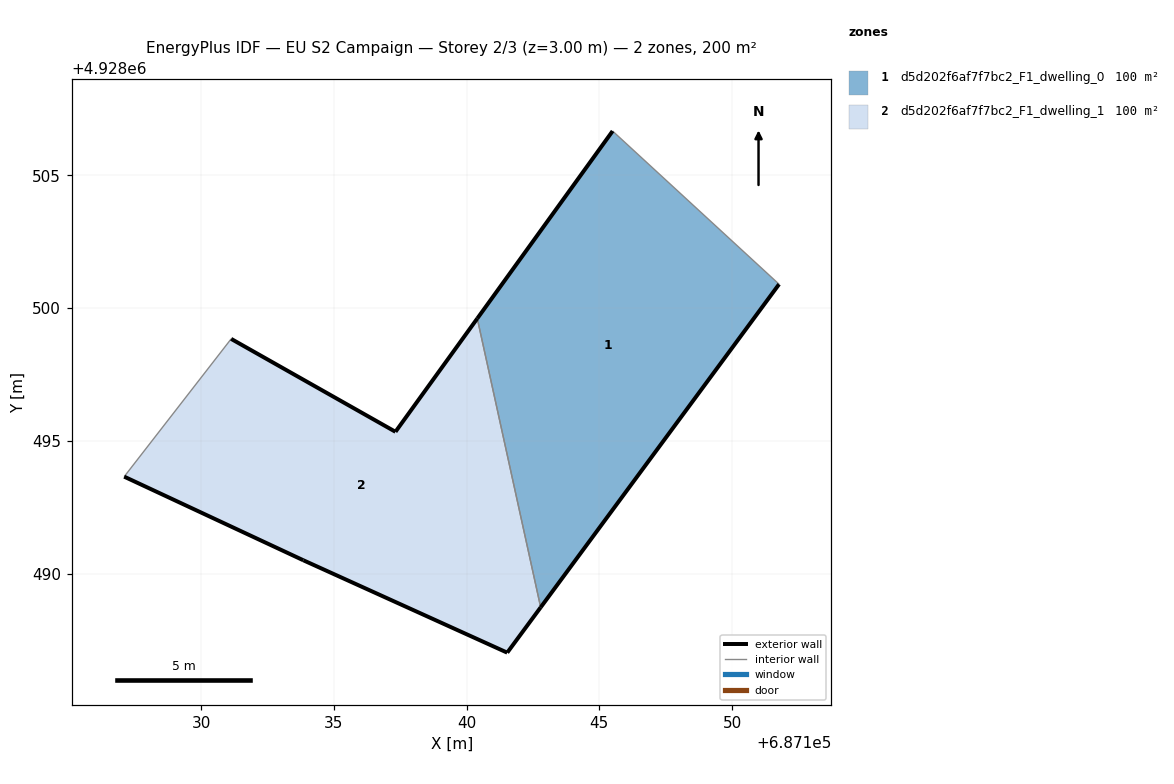
=== STOREY PLAN SPEC (per zone: floor XY polygon, exterior-wall plan segments, windows/doors) ===
zone 1: d5d202f6af7f7bc2_F1_dwelling_0  (100.2 m²)
  floor: (687142.79, 4928488.73) (687151.77, 4928500.90) (687145.50, 4928506.67) (687140.40, 4928499.61)
  exterior wall: (687151.77, 4928500.90) – (687142.79, 4928488.73)  [15.1 m]
  exterior wall: (687140.40, 4928499.61) – (687145.50, 4928506.67)  [8.7 m]
  interior walls: 2
zone 2: d5d202f6af7f7bc2_F1_dwelling_1  (100.2 m²)
  floor: (687141.53, 4928487.02) (687142.79, 4928488.73) (687140.40, 4928499.61) (687137.32, 4928495.34) (687131.13, 4928498.84) (687127.10, 4928493.65) (687133.85, 4928490.50)
  exterior wall: (687131.13, 4928498.84) – (687137.32, 4928495.34)  [7.1 m]
  exterior wall: (687137.32, 4928495.34) – (687140.40, 4928499.61)  [5.3 m]
  exterior wall: (687142.79, 4928488.73) – (687141.53, 4928487.02)  [2.1 m]
  exterior wall: (687141.53, 4928487.02) – (687133.85, 4928490.50)  [8.4 m]
  exterior wall: (687133.85, 4928490.50) – (687127.10, 4928493.65)  [7.4 m]
  interior walls: 2

=== DERIVED (storey summary) ===
Building: EU S2 Campaign
Storey: 2 of 3  (floor level z = 3.00 m)
Storey gross floor area: 200.5 m²
Zones on this storey: 2
  - d5d202f6af7f7bc2_F1_dwelling_0: floor 100.2 m²; exterior wall 23.8 m (71.5 m²); WWR 0.0%
  - d5d202f6af7f7bc2_F1_dwelling_1: floor 100.2 m²; exterior wall 30.4 m (91.1 m²); WWR 0.0%
Zone adjacency (shared interzone walls):
  - d5d202f6af7f7bc2_F1_dwelling_0 ↔ d5d202f6af7f7bc2_F1_dwelling_1